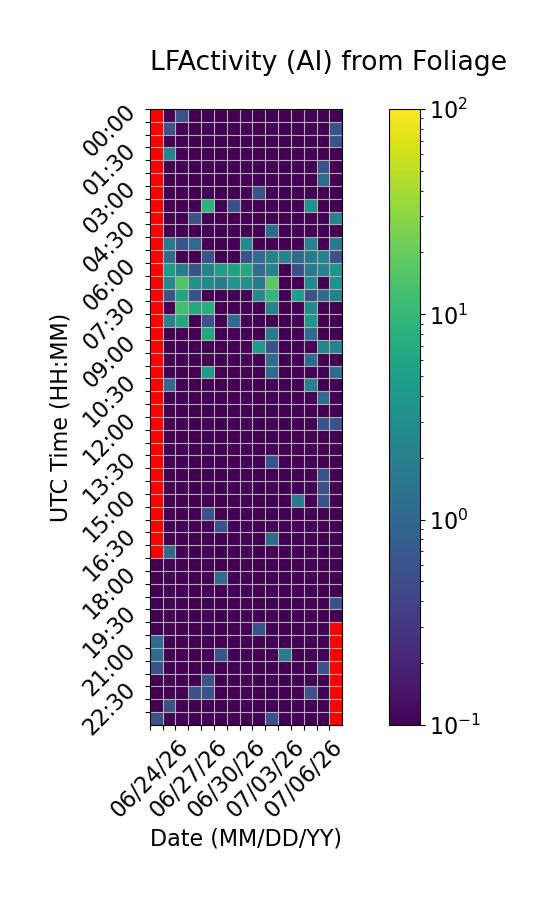

Data behind this chart, as committed beside it:
Time (UTC), 06/24/26, 06/25/26, 06/26/26, 06/27/26, 06/28/26, 06/29/26, 06/30/26, 07/01/26, 07/02/26, 07/03/26, 07/04/26, 07/05/26, 07/06/26, 07/07/26, 07/08/26
00:00, , 0.0, 0.5556, 0.0, 0.0, 0.0, 0.0, 0.0, 0.0, 0.0, 0.0, 0.0, 0.0, 0.0, 0.0
00:30, , 0.5556, 0.0, 0.0, 0.0, 0.0, 0.0, 0.0, 0.0, 0.0, 0.0, 0.0, 0.0, 0.0, 0.5556
01:00, , 0.0, 0.0, 0.0, 0.0, 0.0, 0.0, 0.0, 0.0, 0.0, 0.0, 0.0, 0.0, 0.0, 0.5556
01:30, , 2.222, 0.0, 0.0, 0.0, 0.0, 0.0, 0.0, 0.0, 0.0, 0.0, 0.0, 0.0, 0.0, 0.0
02:00, , 0.0, 0.0, 0.0, 0.0, 0.0, 0.0, 0.0, 0.0, 0.0, 0.0, 0.0, 0.0, 0.5556, 0.0
02:30, , 0.0, 0.0, 0.0, 0.0, 0.0, 0.0, 0.0, 0.0, 0.0, 0.0, 0.0, 0.0, 1.111, 0.0
03:00, , 0.0, 0.0, 0.0, 0.0, 0.0, 0.0, 0.0, 0.5556, 0.0, 0.0, 0.0, 0.0, 0.0, 0.0
03:30, , 0.0, 0.0, 0.0, 8.889, 0.0, 0.5556, 0.0, 0.0, 0.0, 0.0, 0.0, 3.333, 0.0, 0.0
04:00, , 0.0, 0.0, 0.5556, 0.0, 0.0, 0.0, 0.0, 0.0, 0.0, 0.0, 0.0, 0.0, 0.0, 2.222
04:30, , 0.0, 0.0, 0.0, 0.0, 0.0, 0.0, 0.0, 0.0, 1.111, 0.0, 0.0, 0.0, 0.0, 0.0
05:00, , 1.667, 0.5556, 1.111, 0.0, 0.0, 0.0, 2.778, 0.0, 0.0, 0.0, 0.0, 2.222, 0.0, 1.667
05:30, , 1.111, 0.0, 0.0, 0.5556, 0.0, 0.0, 0.5556, 1.111, 2.222, 2.222, 1.111, 1.667, 2.222, 0.5556
06:00, , 4.444, 1.667, 0.5556, 2.222, 5.0, 5.556, 6.667, 1.111, 2.222, 0.0, 0.5556, 1.667, 2.222, 3.889
06:30, , 2.778, 15.0, 3.333, 2.778, 1.667, 3.889, 3.333, 1.667, 17.78, 0.0, 0.0, 2.778, 0.0, 3.333
07:00, , 0.5556, 5.556, 0.5556, 0.0, 0.0, 0.0, 0.0, 2.778, 9.444, 0.0, 5.0, 0.5556, 1.111, 2.222
07:30, , 0.0, 12.22, 6.111, 7.778, 0.0, 0.0, 0.0, 0.0, 2.222, 0.0, 0.0, 2.778, 0.0, 0.0
08:00, , 2.222, 6.667, 0.0, 0.5556, 0.0, 1.111, 0.0, 0.0, 0.0, 0.0, 0.0, 3.889, 0.0, 0.0
08:30, , 0.0, 0.0, 0.0, 6.667, 0.0, 0.0, 0.0, 0.0, 1.667, 0.0, 0.0, 1.111, 0.0, 0.0
09:00, , 0.0, 0.0, 0.0, 0.0, 0.0, 0.0, 0.0, 4.444, 0.5556, 0.0, 0.0, 0.0, 2.222, 2.222
09:30, , 0.0, 0.0, 0.0, 0.0, 0.0, 0.0, 0.0, 0.0, 1.111, 0.0, 0.0, 1.111, 0.0, 0.0
10:00, , 0.0, 0.0, 0.0, 4.444, 0.0, 0.0, 0.0, 0.0, 1.111, 0.0, 0.0, 0.0, 0.0, 1.111
10:30, , 1.111, 0.0, 0.0, 0.0, 0.0, 0.0, 0.0, 0.0, 0.0, 0.0, 0.0, 2.222, 0.0, 0.0
11:00, , 0.0, 0.0, 0.0, 0.0, 0.0, 0.0, 0.0, 0.0, 0.0, 0.0, 0.0, 0.0, 1.111, 0.0
11:30, , 0.0, 0.0, 0.0, 0.0, 0.0, 0.0, 0.0, 0.0, 0.0, 0.0, 0.0, 0.0, 0.0, 0.0
12:00, , 0.0, 0.0, 0.0, 0.0, 0.0, 0.0, 0.0, 0.0, 0.0, 0.0, 0.0, 0.0, 0.5556, 0.5556
12:30, , 0.0, 0.0, 0.0, 0.0, 0.0, 0.0, 0.0, 0.0, 0.0, 0.0, 0.0, 0.0, 0.0, 0.0
13:00, , 0.0, 0.0, 0.0, 0.0, 0.0, 0.0, 0.0, 0.0, 0.0, 0.0, 0.0, 0.0, 0.0, 0.0
13:30, , 0.0, 0.0, 0.0, 0.0, 0.0, 0.0, 0.0, 0.0, 0.5556, 0.0, 0.0, 0.0, 0.0, 0.0
14:00, , 0.0, 0.0, 0.0, 0.0, 0.0, 0.0, 0.0, 0.0, 0.0, 0.0, 0.0, 0.0, 0.5556, 0.0
14:30, , 0.0, 0.0, 0.0, 0.0, 0.0, 0.0, 0.0, 0.0, 0.0, 0.0, 0.0, 0.0, 0.5556, 0.0
15:00, , 0.0, 0.0, 0.0, 0.0, 0.0, 0.0, 0.0, 0.0, 0.0, 0.0, 1.667, 0.0, 0.5556, 0.0
15:30, , 0.0, 0.0, 0.0, 0.5556, 0.0, 0.0, 0.0, 0.0, 0.0, 0.0, 0.0, 0.0, 0.0, 0.0
16:00, , 0.0, 0.0, 0.0, 0.0, 0.5556, 0.0, 0.0, 0.0, 0.0, 0.0, 0.0, 0.0, 0.0, 0.0
16:30, , 0.0, 0.0, 0.0, 0.0, 0.0, 0.0, 0.0, 0.0, 1.111, 0.0, 0.0, 0.0, 0.0, 0.0
17:00, , 1.111, 0.0, 0.0, 0.0, 0.0, 0.0, 0.0, 0.0, 0.0, 0.0, 0.0, 0.0, 0.0, 0.0
17:30, 0.0, 0.0, 0.0, 0.0, 0.0, 0.0, 0.0, 0.0, 0.0, 0.0, 0.0, 0.0, 0.0, 0.0, 0.0
18:00, 0.0, 0.0, 0.0, 0.0, 0.0, 1.111, 0.0, 0.0, 0.0, 0.0, 0.0, 0.0, 0.0, 0.0, 0.0
18:30, 0.0, 0.0, 0.0, 0.0, 0.0, 0.0, 0.0, 0.0, 0.0, 0.0, 0.0, 0.0, 0.0, 0.0, 0.0
19:00, 0.0, 0.0, 0.0, 0.0, 0.0, 0.0, 0.0, 0.0, 0.0, 0.0, 0.0, 0.0, 0.0, 0.0, 0.5556
19:30, 0.0, 0.0, 0.0, 0.0, 0.0, 0.0, 0.0, 0.0, 0.0, 0.0, 0.0, 0.0, 0.0, 0.0, 0.0
20:00, 0.0, 0.0, 0.0, 0.0, 0.0, 0.0, 0.0, 0.0, 0.5556, 0.0, 0.0, 0.0, 0.0, 0.0, 
20:30, 1.111, 0.0, 0.0, 0.0, 0.0, 0.0, 0.0, 0.0, 0.0, 0.0, 0.0, 0.0, 0.0, 0.0, 
21:00, 1.111, 0.0, 0.0, 0.0, 0.0, 0.5556, 0.0, 0.0, 0.0, 0.0, 1.667, 0.0, 0.0, 0.0, 
21:30, 0.5556, 0.0, 0.0, 0.0, 0.0, 0.0, 0.0, 0.0, 0.0, 0.0, 0.0, 0.0, 0.0, 0.5556, 
22:00, 0.0, 0.0, 0.0, 0.0, 0.5556, 0.0, 0.0, 0.0, 0.0, 0.0, 0.0, 0.0, 0.0, 0.0, 
22:30, 0.0, 0.0, 0.0, 0.5556, 0.5556, 0.0, 0.0, 0.0, 0.0, 0.0, 0.0, 0.0, 0.5556, 0.0, 
23:00, 0.0, 0.5556, 0.0, 0.0, 0.0, 0.0, 0.0, 0.0, 0.0, 0.0, 0.0, 0.0, 0.0, 0.0, 
23:30, 0.5556, 0.0, 0.0, 0.0, 0.0, 0.0, 0.0, 0.0, 0.0, 0.5556, 0.0, 0.0, 0.0, 0.0, 
